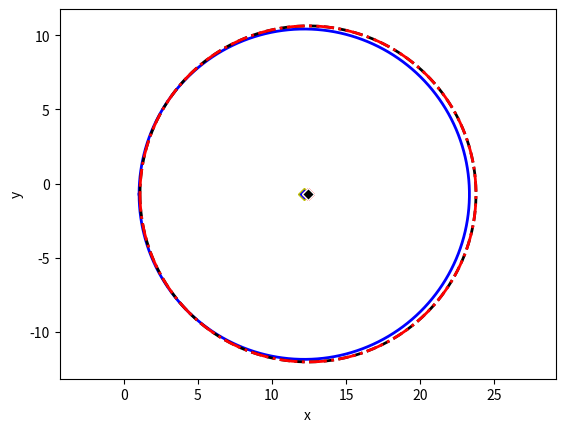

This figure's Python source: (Note: this script raises an exception after producing the figure.)
#! /usr/bin/env python
# -*- coding: utf-8 -*-

"""
http://www.scipy.org/Cookbook/Least_Squares_Circle
"""

from numpy import *

# Coordinates of the 2D points

x = r_[  1, 2, 3,  4,  5,   6]
y = r_[ 2, 3,   5, 7,  8, -10]
basename = 'circle'

# x = r_[36, 36, 19, 18, 33, 26]
# y = r_[14, 10, 28, 31, 18, 26]
# basename = 'arc'

# # Code to generate random data points
# R0 = 25
# nb_pts = 40
# dR = 1
# angle =10*pi/5
# theta0 = random.uniform(0, angle, size=nb_pts)
# x = (10 + R0*cos(theta0) + dR*random.normal(size=nb_pts)).round()
# y = (10 + R0*sin(theta0) + dR*random.normal(size=nb_pts)).round()


# == METHOD 1 ==
method_1 = 'algebraic'

# coordinates of the barycenter
x_m = mean(x)
y_m = mean(y)

# calculation of the reduced coordinates
u = x - x_m
v = y - y_m

# linear system defining the center in reduced coordinates (uc, vc):
#    Suu * uc +  Suv * vc = (Suuu + Suvv)/2
#    Suv * uc +  Svv * vc = (Suuv + Svvv)/2
Suv  = sum(u*v)
Suu  = sum(u**2)
Svv  = sum(v**2)
Suuv = sum(u**2 * v)
Suvv = sum(u * v**2)
Suuu = sum(u**3)
Svvv = sum(v**3)

# Solving the linear system
A = array([ [ Suu, Suv ], [Suv, Svv]])
B = array([ Suuu + Suvv, Svvv + Suuv ])/2.0
uc, vc = linalg.solve(A, B)

xc_1 = x_m + uc
yc_1 = y_m + vc

# Calculation of all distances from the center (xc_1, yc_1)
Ri_1      = sqrt((x-xc_1)**2 + (y-yc_1)**2)
R_1       = mean(Ri_1)
residu_1  = sum((Ri_1-R_1)**2)
residu2_1 = sum((Ri_1**2-R_1**2)**2)

# Decorator to count functions calls
import functools
def countcalls(fn):
    "decorator function count function calls "

    @functools.wraps(fn)
    def wrapped(*args):
        wrapped.ncalls +=1
        return fn(*args)

    wrapped.ncalls = 0
    return wrapped

#  == METHOD 2 ==
# Basic usage of optimize.leastsq
from scipy      import optimize

method_2  = "leastsq"

def calc_R(xc, yc):
    """ calculate the distance of each 2D points from the center (xc, yc) """
    return sqrt((x-xc)**2 + (y-yc)**2)

@countcalls
def f_2(c):
    """ calculate the algebraic distance between the 2D points and the mean circle centered at c=(xc, yc) """
    Ri = calc_R(*c)
    return Ri - Ri.mean()

center_estimate = x_m, y_m
center_2, ier = optimize.leastsq(f_2, center_estimate)

xc_2, yc_2 = center_2
Ri_2       = calc_R(xc_2, yc_2)
R_2        = Ri_2.mean()
residu_2   = sum((Ri_2 - R_2)**2)
residu2_2  = sum((Ri_2**2-R_2**2)**2)
ncalls_2   = f_2.ncalls

# == METHOD 2b ==
# Advanced usage, with jacobian
method_2b  = "leastsq with jacobian"

def calc_R(xc, yc):
    """ calculate the distance of each 2D points from the center c=(xc, yc) """
    return sqrt((x-xc)**2 + (y-yc)**2)

@countcalls
def f_2b(c):
    """ calculate the algebraic distance between the 2D points and the mean circle centered at c=(xc, yc) """
    Ri = calc_R(*c)
    return Ri - Ri.mean()

@countcalls
def Df_2b(c):
    """ Jacobian of f_2b
    The axis corresponding to derivatives must be coherent with the col_deriv option of leastsq"""
    xc, yc     = c
    df2b_dc    = empty((len(c), x.size))

    Ri = calc_R(xc, yc)
    df2b_dc[ 0] = (xc - x)/Ri                   # dR/dxc
    df2b_dc[ 1] = (yc - y)/Ri                   # dR/dyc
    df2b_dc       = df2b_dc - df2b_dc.mean(axis=1)[:, newaxis]

    return df2b_dc

center_estimate = x_m, y_m
center_2b, ier = optimize.leastsq(f_2b, center_estimate, Dfun=Df_2b, col_deriv=True)

xc_2b, yc_2b = center_2b
Ri_2b        = calc_R(xc_2b, yc_2b)
R_2b         = Ri_2b.mean()
residu_2b    = sum((Ri_2b - R_2b)**2)
residu2_2b   = sum((Ri_2b**2-R_2b**2)**2)
ncalls_2b    = f_2b.ncalls



# == METHOD 3 ==
# Basic usage of odr with an implicit function definition
from scipy      import  odr

method_3  = "odr"

@countcalls
def f_3(beta, x):
    """ implicit definition of the circle """
    return (x[0]-beta[0])**2 + (x[1]-beta[1])**2 -beta[2]**2

# initial guess for parameters
R_m = calc_R(x_m, y_m).mean()
beta0 = [ x_m, y_m, R_m]

# for implicit function :
#       data.x contains both coordinates of the points
#       data.y is the dimensionality of the response
lsc_data   = odr.Data(row_stack([x, y]), y=1)
lsc_model  = odr.Model(f_3, implicit=True)
lsc_odr    = odr.ODR(lsc_data, lsc_model, beta0)
lsc_out    = lsc_odr.run()

xc_3, yc_3, R_3 = lsc_out.beta
Ri_3       = calc_R(xc_3, yc_3)
residu_3   = sum((Ri_3 - R_3)**2)
residu2_3  = sum((Ri_3**2-R_3**2)**2)
ncalls_3   = f_3.ncalls

# == METHOD 3b ==
# Advanced usage, with jacobian


@countcalls
def f_3b(beta, x):
    """ implicit definition of the circle """
    return (x[0]-beta[0])**2 + (x[1]-beta[1])**2 -beta[2]**2

@countcalls
def jacb(beta, x):
    """ Jacobian function with respect to the parameters beta.
    return df_3b/dbeta
    """
    xc, yc, r = beta
    xi, yi    = x

    df_db    = empty((beta.size, x.shape[1]))
    df_db[0] =  2*(xc-xi)                     # d_f/dxc
    df_db[1] =  2*(yc-yi)                     # d_f/dyc
    df_db[2] = -2*r                           # d_f/dr

    return df_db

@countcalls
def jacd(beta, x):
    """ Jacobian function with respect to the input x.
    return df_3b/dx
    """
    xc, yc, r = beta
    xi, yi    = x

    df_dx    = empty_like(x)
    df_dx[0] =  2*(xi-xc)                     # d_f/dxi
    df_dx[1] =  2*(yi-yc)                     # d_f/dyi

    return df_dx


def calc_estimate(data):
    """ Return a first estimation on the parameter from the data  """
    xc0, yc0 = data.x.mean(axis=1)
    r0 = sqrt((data.x[0]-xc0)**2 +(data.x[1] -yc0)**2).mean()
    return xc0, yc0, r0

# for implicit function :
#       data.x contains both coordinates of the points
#       data.y is the dimensionality of the response
lsc_data  = odr.Data(row_stack([x, y]), y=1)
lsc_model = odr.Model(f_3b, implicit=True, estimate=calc_estimate, fjacd=jacd, fjacb=jacb)
lsc_odr   = odr.ODR(lsc_data, lsc_model)    # beta0 has been replaced by an estimate function
lsc_odr.set_job(deriv=3)                    # use user derivatives function without checking
lsc_odr.set_iprint(iter=1, iter_step=1)     # print details for each iteration
lsc_out   = lsc_odr.run()

xc_3b, yc_3b, R_3b = lsc_out.beta
Ri_3b       = calc_R(xc_3b, yc_3b)
residu_3b   = sum((Ri_3b - R_3b)**2)
residu2_3b  = sum((Ri_3b**2-R_3b**2)**2)
ncalls_3b   = f_3b.ncalls




# Summary



# plotting functions
from matplotlib                 import pyplot as p, cm, colors
p.close('all')

def plot_all(residu2=False):
    """ Draw data points, best fit circles and center for the three methods,
    and adds the iso contours corresponding to the fiel residu or residu2
    """

    f = p.figure( facecolor='white')  #figsize=(7, 5.4), dpi=72,
    p.axis('equal')

    theta_fit = linspace(-pi, pi, 180)

    x_fit1 = xc_1 + R_1*cos(theta_fit)
    y_fit1 = yc_1 + R_1*sin(theta_fit)
    p.plot(x_fit1, y_fit1, 'b-' , label=method_1, lw=2)

    x_fit2 = xc_2 + R_2*cos(theta_fit)
    y_fit2 = yc_2 + R_2*sin(theta_fit)
    p.plot(x_fit2, y_fit2, 'k--', label=method_2, lw=2)

    x_fit3 = xc_3 + R_3*cos(theta_fit)
    y_fit3 = yc_3 + R_3*sin(theta_fit)
    p.plot(x_fit3, y_fit3, 'r-.', label=method_3, lw=2)

    p.plot([xc_1], [yc_1], 'bD', mec='y', mew=1)
    p.plot([xc_2], [yc_2], 'gD', mec='r', mew=1)
    p.plot([xc_3], [yc_3], 'kD', mec='w', mew=1)

    # draw
    p.xlabel('x')
    p.ylabel('y')

    # plot the residu fields
    nb_pts = 100

    p.draw()
    xmin, xmax = p.xlim()
    ymin, ymax = p.ylim()

    vmin = min(xmin, ymin)
    vmax = max(xmax, ymax)

    xg, yg = ogrid[vmin:vmax:nb_pts*1j, vmin:vmax:nb_pts*1j]
    xg = xg[..., newaxis]
    yg = yg[..., newaxis]

    Rig    = sqrt( (xg - x)**2 + (yg - y)**2 )
    Rig_m  = Rig.mean(axis=2)[..., newaxis]

    if residu2 : residu = sum( (Rig**2 - Rig_m**2)**2 ,axis=2)
    else       : residu = sum( (Rig-Rig_m)**2 ,axis=2)

    lvl = exp(linspace(log(residu.min()), log(residu.max()), 15))

    p.contourf(xg.flat, yg.flat, residu.T, lvl, alpha=0.4, cmap=cm.Purples_r) # , norm=colors.LogNorm())
    cbar = p.colorbar(fraction=0.175, format='%.f')
    p.contour (xg.flat, yg.flat, residu.T, lvl, alpha=0.8, colors="lightblue")

    if residu2 : cbar.set_label('Residu_2 - algebraic approximation')
    else       : cbar.set_label('Residu')

    # plot data
    p.plot(x, y, 'ro', label='data', ms=8, mec='b', mew=1)
    p.legend(loc='best',labelspacing=0.1 )

    p.xlim(xmin=vmin, xmax=vmax)
    p.ylim(ymin=vmin, ymax=vmax)

    p.grid()
    p.title('Least Squares Circle')
    p.savefig('%s_residu%d.png' % (basename, 2 if residu2 else 1))

plot_all(residu2=False)
plot_all(residu2=True )

p.show()
# vim: set et sts=4 sw=4:
